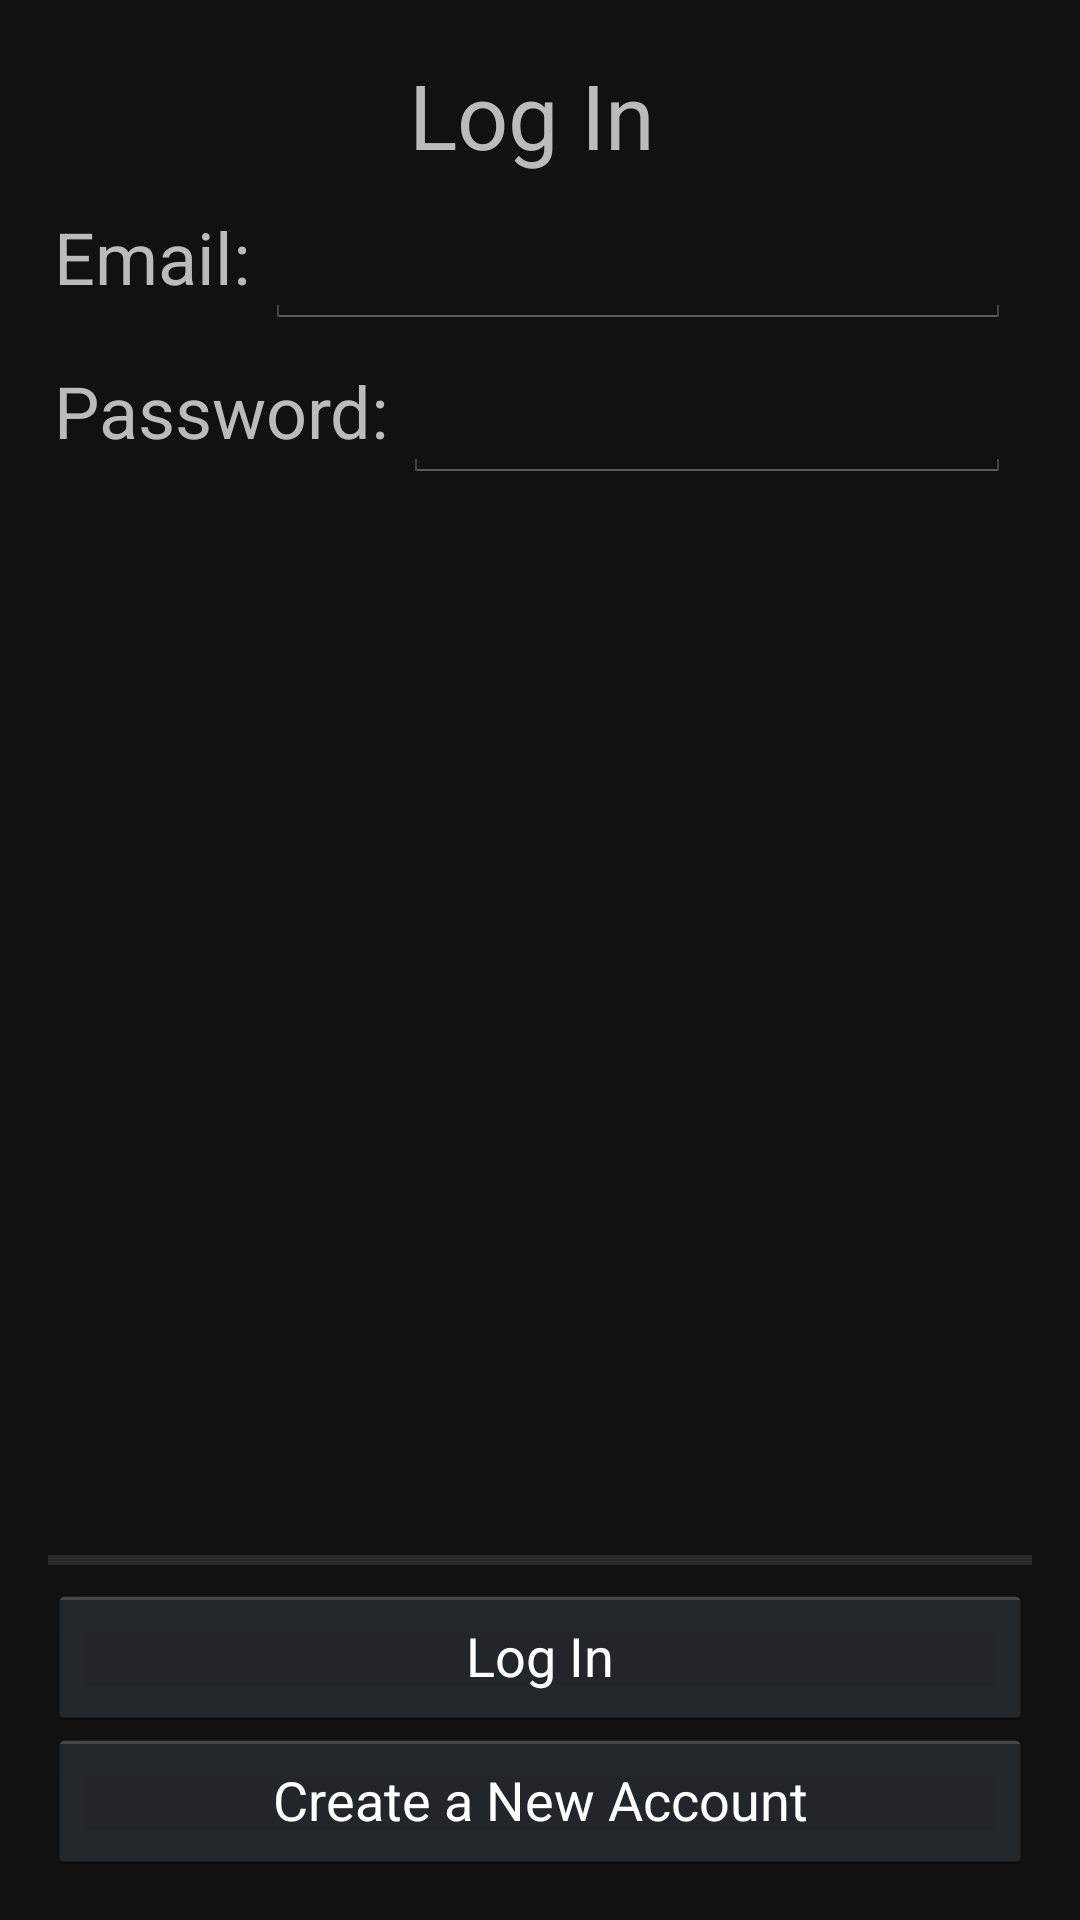

Here is an Android app screen rendered from its layout file. Give the layout XML and the strings, colors and styles it references.
<!-- AndroidManifest.xml: application theme AppTheme -->
<!-- res/layout/login_screen.xml -->
<?xml version="1.0" encoding="utf-8"?>
<RelativeLayout xmlns:android="http://schemas.android.com/apk/res/android"
    xmlns:tools="http://schemas.android.com/tools"
    xmlns:custom="http://schemas.android.com/apk/res-auto"
    android:layout_width="match_parent"
    android:layout_height="match_parent"
    android:paddingLeft="@dimen/activity_horizontal_margin"
    android:paddingRight="@dimen/activity_horizontal_margin"
    android:paddingTop="@dimen/activity_vertical_margin"
    android:paddingBottom="@dimen/activity_vertical_margin"
    android:id="@+id/grandparent"
    android:background="@color/dark_gray">

    <LinearLayout
        android:orientation="vertical"
        android:layout_width="fill_parent"
        android:layout_height="fill_parent">

        <TableRow
            android:layout_width="match_parent"
            android:layout_height="wrap_content"
            android:gravity="center"
            style="@style/SignUpTableview">

            <TextView
                android:layout_width="wrap_content"
                android:layout_height="wrap_content"
                android:textAppearance="?android:attr/textAppearanceMedium"
                android:text="@string/login"
                android:id="@+id/textView8"
                style="@style/SignUpTextView"
                android:textSize="30sp" />
        </TableRow>

        <TableRow
            android:layout_width="match_parent"
            android:layout_height="wrap_content"
            style="@style/SignUpTableview">

            <TextView
                android:layout_width="wrap_content"
                android:layout_height="wrap_content"
                android:textAppearance="?android:attr/textAppearanceMedium"
                android:text="@string/email"
                android:id="@+id/textView9"
                style="@style/SignUpTextView" />

            <EditText
                android:layout_width="match_parent"
                android:layout_height="wrap_content"
                android:inputType="textEmailAddress"
                android:ems="10"
                android:id="@+id/loginEmailEt"
                style="@style/SignUpTextView"
                android:maxWidth="10dp" />
        </TableRow>

        <TableRow
            android:layout_width="match_parent"
            android:layout_height="wrap_content"
            style="@style/SignUpTableview">

            <TextView
                android:layout_width="wrap_content"
                android:layout_height="wrap_content"
                android:textAppearance="?android:attr/textAppearanceMedium"
                android:text="@string/password"
                android:id="@+id/textView10"
                style="@style/SignUpTextView" />

            <EditText
                android:layout_width="wrap_content"
                android:layout_height="wrap_content"
                android:inputType="textPassword"
                android:ems="10"
                android:id="@+id/loginPasswordEt"
                style="@style/SignUpTextView" />
        </TableRow>


        <Space
            android:layout_width="match_parent"
            android:layout_height="fill_parent"
            android:layout_weight="1" />

        <ProgressBar
            style="?android:attr/progressBarStyleHorizontal"
            android:layout_width="fill_parent"
            android:layout_height="wrap_content"
            android:id="@+id/progressBar"
            android:layout_gravity="center_horizontal" />

        <Button
                style="@style/Buttons"
                android:layout_width="fill_parent"
                android:layout_height="wrap_content"
                android:text="@string/login"
                android:id="@+id/loginLoginB"
                android:layout_alignParentTop="false"
                android:layout_centerInParent="true"
                android:onClick="loginButtonClicked" />

        <Button
                android:layout_width="fill_parent"
                android:layout_height="wrap_content"
                android:text="@string/create_account"
                android:id="@+id/loginSignupB"
                android:layout_alignParentBottom="true"
                android:layout_centerHorizontal="true"
                style="@style/Buttons"
                android:onClick="createButtonClicked" />


    </LinearLayout>


</RelativeLayout>
<!-- resources referenced by this layout -->
<resources>
  <color name="dark_gray">#111111</color>
  <dimen name="activity_horizontal_margin">16dp</dimen>
  <dimen name="activity_vertical_margin">16dp</dimen>
  <string name="create_account">Create a New Account</string>
  <string name="email">Email:</string>
  <string name="login">Log In</string>
  <string name="password">Password:</string>
  <style name="Buttons">
          <item name="android:layout_width">fill_parent</item>
          <item name="android:layout_height">wrap_content</item>
          <item name="android:textColor">@color/white </item>
      </style>
  <style name="SignUpTableview">
          <item name="android:layout_margin">2sp</item>
      </style>
  <style name="SignUpTextView">
          <item name="android:layout_width">match_parent</item>
          <item name="android:layout_height">fill_parent</item>
          <item name="android:layout_marginRight">5sp</item>
          <item name="android:textSize">24sp</item>
      </style>
  <style name="AppTheme" parent="@android:style/Theme.Holo">
          <item name="android:textColor">@color/light_gray</item>
          <item name="android:editTextColor">@color/white</item>
          <item name="android:windowActionBar">true</item>
      </style>
  <color name="white">#FFFFFF</color>
  <color name="light_gray">#BBBBBB</color>
</resources>
